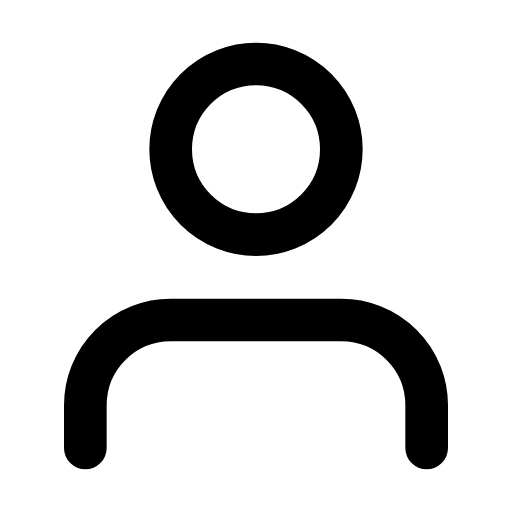
t = 0.00 s
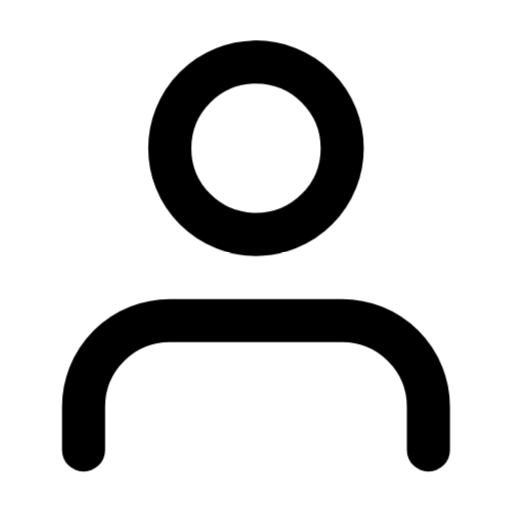
t = 0.25 s
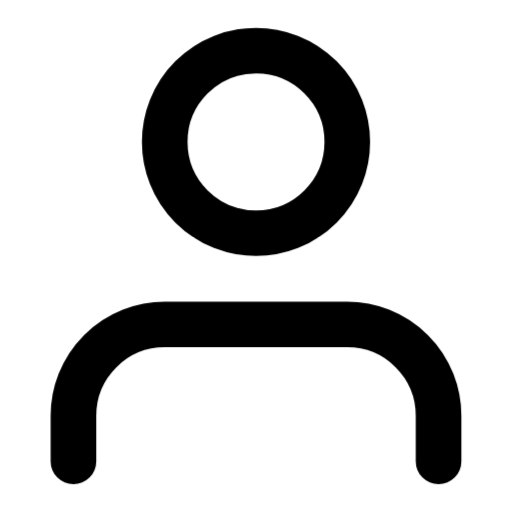
t = 0.75 s
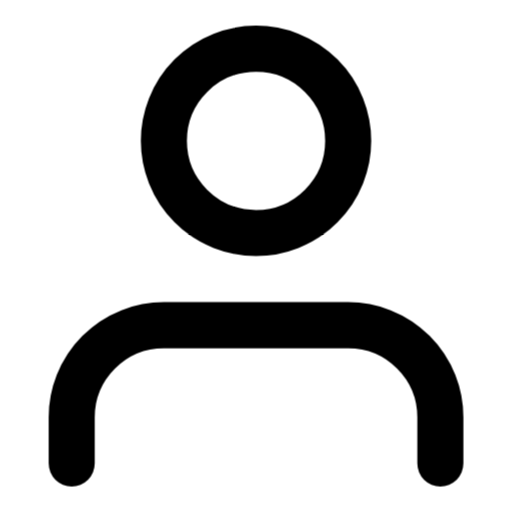
t = 1.00 s
t = 1.25 s: frame unchanged from t = 0.75 s, image omitted
t = 1.75 s: frame unchanged from t = 0.25 s, image omitted

The animated SVG that drew these frames (rendered in a browser with its animation timeline set to each time). Animation: 1 CSS @keyframes rule; one cycle of 2.00 s, repeats indefinitely.

<svg xmlns="http://www.w3.org/2000/svg" viewBox="0 0 24 24" fill="none" stroke="currentColor" stroke-width="2" stroke-linecap="round" stroke-linejoin="round" id="pulse-user">
<style>
  @keyframes pulse-user {
    0%, 100% { transform: scale(1); }
    50% { transform: scale(1.08); }
  }
  #pulse-user {
    animation: pulse-user 2s ease-in-out infinite;
    transform-origin: center center;
    transform-box: fill-box;
  }
</style><path d="M20 21v-2a4 4 0 0 0-4-4H8a4 4 0 0 0-4 4v2"/><circle cx="12" cy="7" r="4"/></svg>
